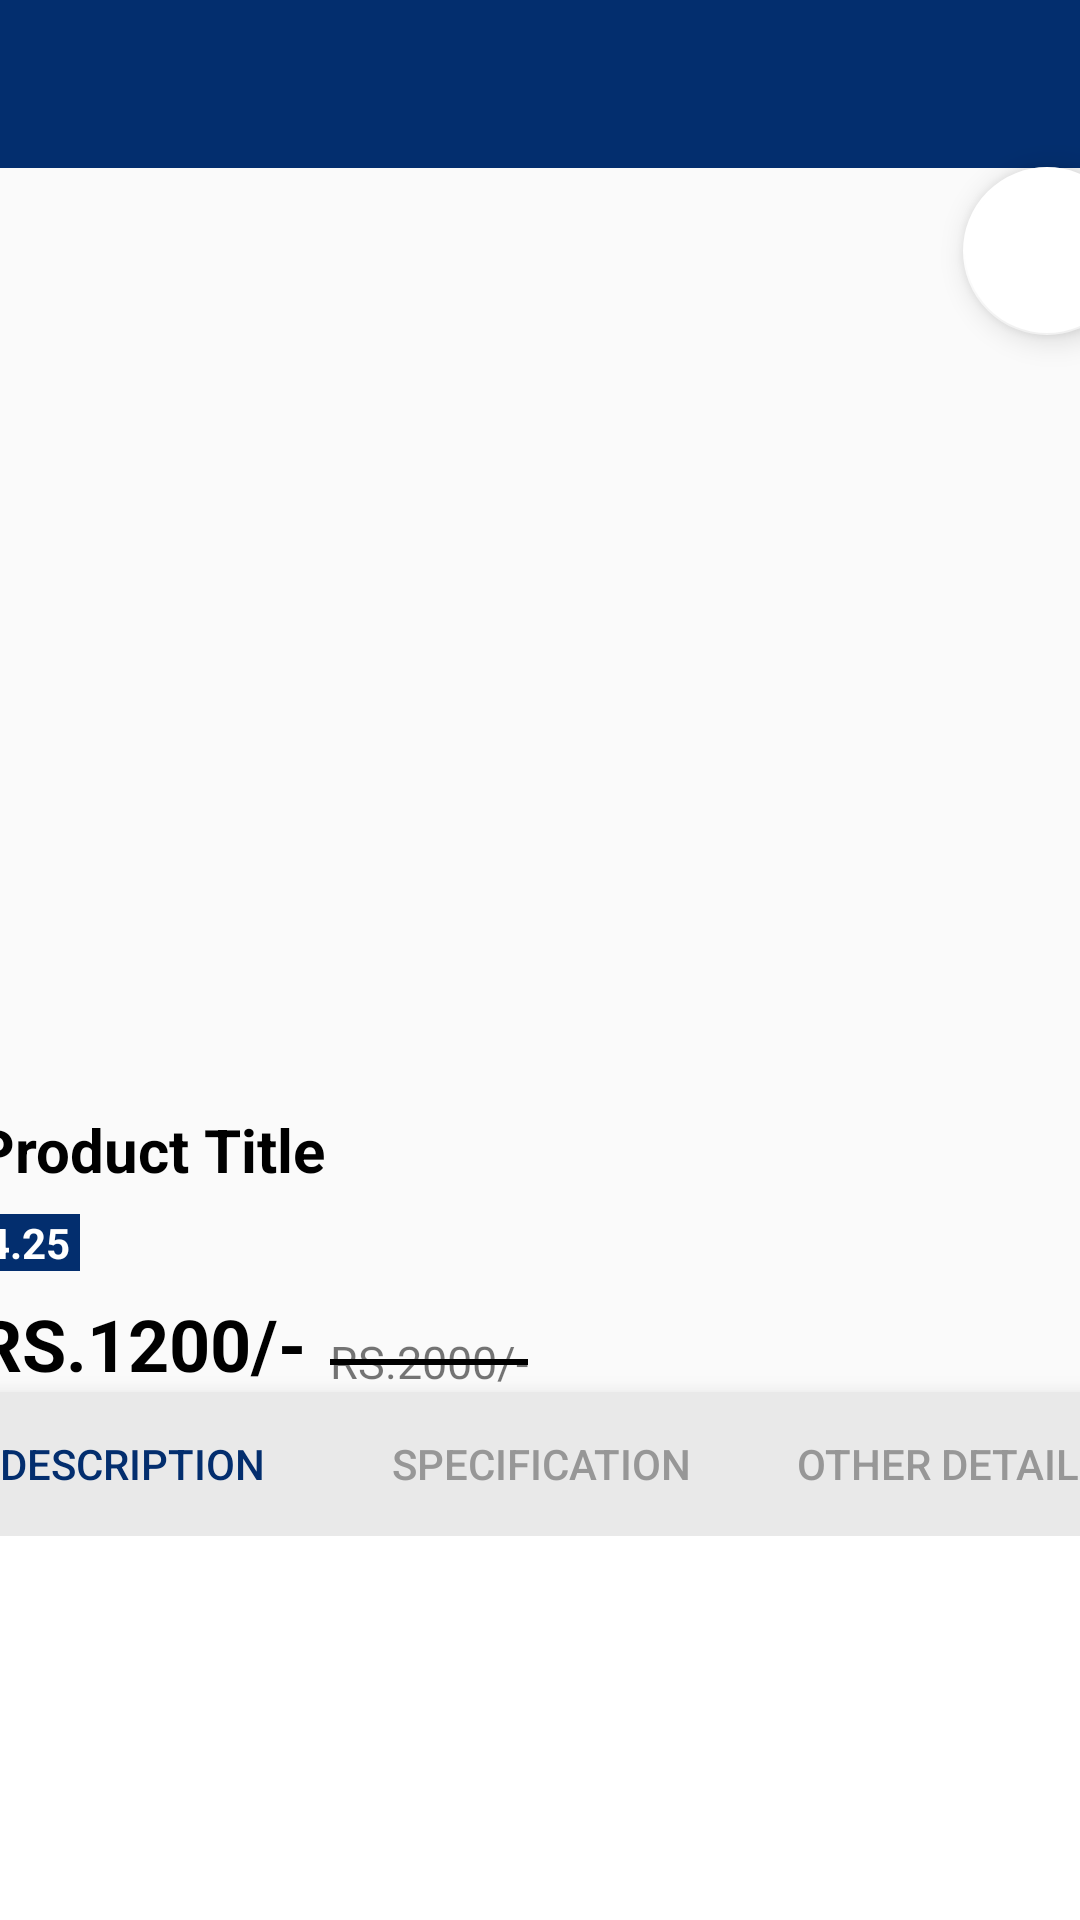

Android layout source for this screen:
<!-- AndroidManifest.xml: application theme AppTheme -->
<!-- res/layout/activity_product_details.xml -->
<?xml version="1.0" encoding="utf-8"?>
<androidx.constraintlayout.widget.ConstraintLayout xmlns:android="http://schemas.android.com/apk/res/android"
    xmlns:app="http://schemas.android.com/apk/res-auto"
    xmlns:tools="http://schemas.android.com/tools"
    android:layout_width="match_parent"
    android:layout_height="match_parent"
    tools:context=".ProductDetailsActivity">

    <com.google.android.material.appbar.AppBarLayout
        android:id="@+id/appBarLayout2"
        android:layout_width="match_parent"
        android:layout_height="wrap_content"
        android:theme="@style/AppTheme.AppBarOverlay"
        app:layout_constraintEnd_toEndOf="parent"
        app:layout_constraintStart_toStartOf="parent"
        app:layout_constraintTop_toTopOf="parent">

        <androidx.appcompat.widget.Toolbar
            android:id="@+id/toolbar"
            android:layout_width="match_parent"
            android:layout_height="?attr/actionBarSize"
            android:background="@color/colorLogoBlue"
            app:popupTheme="@style/AppTheme.PopupOverlay" />


    </com.google.android.material.appbar.AppBarLayout>

    <ScrollView
        android:layout_width="409dp"
        android:layout_height="601dp"
        app:layout_constraintBottom_toBottomOf="parent"
        app:layout_constraintEnd_toEndOf="parent"
        app:layout_constraintStart_toStartOf="parent"
        app:layout_constraintTop_toBottomOf="@+id/appBarLayout2">

        <LinearLayout
            android:layout_width="match_parent"
            android:layout_height="wrap_content"
            android:orientation="vertical">

            <include layout="@layout/product_images_layout"/>

            <include layout="@layout/product_description_layout"/>

            <include layout="@layout/product_details_only_layout"/>



        </LinearLayout>
    </ScrollView>

</androidx.constraintlayout.widget.ConstraintLayout>
<!-- res/layout/product_images_layout.xml (included above) -->
<?xml version="1.0" encoding="utf-8"?>
<androidx.constraintlayout.widget.ConstraintLayout
    xmlns:android="http://schemas.android.com/apk/res/android"
    xmlns:app="http://schemas.android.com/apk/res-auto"
    xmlns:tools="http://schemas.android.com/tools"
    android:layout_width="match_parent"
    android:layout_height="match_parent">

    <androidx.viewpager.widget.ViewPager
        android:id="@+id/product_images_viewpager"
        android:layout_width="0dp"
        android:layout_height="250dp"
        android:layout_marginTop="24dp"
        app:layout_constraintEnd_toEndOf="parent"
        app:layout_constraintStart_toStartOf="parent"
        app:layout_constraintTop_toTopOf="parent" >

    </androidx.viewpager.widget.ViewPager>

    <com.google.android.material.tabs.TabLayout
        android:id="@+id/viewpager_indicator"
        android:layout_width="wrap_content"
        android:layout_height="wrap_content"
        app:tabBackground="@drawable/dor_selector"
        app:tabIndicatorHeight="0dp"
        app:tabRippleColor="@null"
        app:layout_constraintEnd_toEndOf="parent"
        app:layout_constraintStart_toStartOf="parent"
        app:layout_constraintTop_toBottomOf="@+id/product_images_viewpager"/>

    <com.google.android.material.floatingactionbutton.FloatingActionButton
        android:id="@+id/add_to_wishlist_btn"
        android:layout_width="wrap_content"
        android:layout_height="wrap_content"
        android:layout_marginTop="8dp"
        android:layout_marginEnd="8dp"
        android:tint="#CCCCCC"
        app:rippleColor="@color/colorLogoBlue"
        android:clickable="true"
        app:layout_constraintEnd_toEndOf="parent"
        app:layout_constraintTop_toTopOf="parent"
        app:srcCompat="@drawable/ic_baseline_favorite_24" />

    <TextView
        android:id="@+id/product_title"
        android:layout_width="wrap_content"
        android:layout_height="wrap_content"
        android:layout_marginStart="16dp"
        android:text="Product Title"
        android:textColor="@color/colorBlack"
        android:textSize="20sp"
        android:textStyle="bold"
        app:layout_constraintStart_toStartOf="parent"
        app:layout_constraintTop_toBottomOf="@+id/viewpager_indicator" />

    <LinearLayout
        android:id="@+id/linearLayout2"
        android:layout_width="wrap_content"
        android:layout_height="wrap_content"
        android:layout_marginStart="16dp"
        android:layout_marginTop="8dp"
        android:orientation="horizontal"
        app:layout_constraintStart_toStartOf="parent"
        app:layout_constraintTop_toBottomOf="@+id/product_title">

        <TextView
            android:id="@+id/tv_product_rating_miniview"
            android:layout_width="wrap_content"
            android:layout_height="wrap_content"
            android:background="@color/colorLogoBlue"
            android:text=" 4.25 "
            android:textColor="@color/colorWhite"
            android:textStyle="bold" />

    </LinearLayout>

    <TextView
        android:id="@+id/product_price"
        android:layout_width="wrap_content"
        android:layout_height="wrap_content"
        android:layout_marginStart="16dp"
        android:layout_marginTop="8dp"
        android:text="RS.1200/-"
        android:textStyle="bold"
        android:textColor="@color/colorBlack"
        android:textSize="24sp"
        app:layout_constraintStart_toStartOf="parent"
        app:layout_constraintTop_toBottomOf="@+id/linearLayout2" />

    <TextView
        android:id="@+id/cutted_price"
        android:layout_width="wrap_content"
        android:layout_height="wrap_content"
        android:layout_marginStart="8dp"
        android:text="RS.2000/-"
        android:textSize="15sp"
        app:layout_constraintBottom_toBottomOf="@+id/product_price"
        app:layout_constraintStart_toEndOf="@+id/product_price" />

    <View
        android:id="@+id/divider3"
        android:layout_width="0dp"
        android:layout_height="2dp"
        android:background="@color/colorBlack"
        app:layout_constraintBottom_toBottomOf="@+id/cutted_price"
        app:layout_constraintEnd_toEndOf="@+id/cutted_price"
        app:layout_constraintStart_toStartOf="@+id/cutted_price"
        app:layout_constraintTop_toTopOf="@+id/cutted_price" />

</androidx.constraintlayout.widget.ConstraintLayout>
<!-- res/layout/product_description_layout.xml (included above) -->
<?xml version="1.0" encoding="utf-8"?>
<androidx.constraintlayout.widget.ConstraintLayout
    xmlns:android="http://schemas.android.com/apk/res/android"
    xmlns:app="http://schemas.android.com/apk/res-auto"
    xmlns:tools="http://schemas.android.com/tools"
    android:background="@color/colorAccent"
    android:elevation="10dp"
    android:layout_width="match_parent"
    android:layout_height="match_parent">

    <com.google.android.material.tabs.TabLayout
        android:id="@+id/product_details_tablayout"
        android:layout_width="0dp"
        app:tabIndicator="@color/colorLogoBlue"
        app:tabTextColor="#979797"
        app:tabSelectedTextColor="@color/colorLogoBlue"
        android:background="#CDE4E4E4"
        android:layout_height="wrap_content"
        app:layout_constraintEnd_toEndOf="parent"
        app:layout_constraintStart_toStartOf="parent"
        app:layout_constraintTop_toTopOf="parent">

        <com.google.android.material.tabs.TabItem
            android:layout_width="wrap_content"
            android:layout_height="wrap_content"
            android:text="Description" />

        <com.google.android.material.tabs.TabItem
            android:layout_width="wrap_content"
            android:layout_height="wrap_content"
            android:text="Specification" />

        <com.google.android.material.tabs.TabItem
            android:layout_width="wrap_content"
            android:layout_height="wrap_content"
            android:text="Other Details" />
    </com.google.android.material.tabs.TabLayout>

    <androidx.viewpager.widget.ViewPager
        android:id="@+id/product_details_viewpager"
        android:layout_width="0dp"
        android:layout_height="300dp"
        app:layout_constraintEnd_toEndOf="parent"
        app:layout_constraintStart_toStartOf="parent"
        app:layout_constraintTop_toBottomOf="@+id/product_details_tablayout" />
</androidx.constraintlayout.widget.ConstraintLayout>
<!-- res/layout/product_details_only_layout.xml (included above) -->
<?xml version="1.0" encoding="utf-8"?>
<androidx.constraintlayout.widget.ConstraintLayout xmlns:android="http://schemas.android.com/apk/res/android"
    xmlns:app="http://schemas.android.com/apk/res-auto"
    xmlns:tools="http://schemas.android.com/tools"
    android:id="@+id/product_details_container"
    android:layout_width="match_parent"
    android:background="@color/colorAccent"
    android:elevation="10dp"
    android:layout_marginTop="8dp"
    android:layout_marginBottom="8dp"
    android:layout_height="wrap_content">

    <TextView
        android:id="@+id/product_detail_title"
        android:layout_width="0dp"
        android:layout_height="wrap_content"
        android:background="#CDE4E4E4"
        android:padding="16dp"
        android:text="Product Details"
        android:textColor="@color/colorLogoBlue"
        android:textSize="16sp"
        android:textStyle="bold"
        app:layout_constraintEnd_toEndOf="parent"
        app:layout_constraintStart_toStartOf="parent"
        app:layout_constraintTop_toTopOf="parent" />

    <TextView
        android:id="@+id/product_details_body"
        android:layout_width="0dp"
        android:layout_height="wrap_content"
        android:padding="16dp"
        android:text="Quality, Style and experience for your table....
Established in the year 2020 , We, Khushvee Horeca with the team of diligent professionals is rapidly expanding its business in country by presenting high quality products to consumers. We are reliable Manufacturer, Supplier, Exporters and Distributors of Melamine Crockery, Acrylic Crockery, Cutlery, Glassware, Tableware, Chaffing Dishes,
Experts keep long-term relation."
        android:textColor="@color/colorBlack"
        app:layout_constraintBottom_toBottomOf="parent"
        app:layout_constraintEnd_toEndOf="parent"
        app:layout_constraintStart_toStartOf="parent"
        app:layout_constraintTop_toBottomOf="@+id/product_detail_title" />
</androidx.constraintlayout.widget.ConstraintLayout>
<!-- resources referenced by this layout -->
<resources>
  <color name="colorAccent">#FFFFFF</color>
  <color name="colorBlack">#000000</color>
  <color name="colorLogoBlue">#032E6E</color>
  <color name="colorWhite">#FFFFFF</color>
  <!-- drawable dor_selector (drawable) -->
  <?xml version="1.0" encoding="utf-8"?>
  <selector xmlns:android="http://schemas.android.com/apk/res/android">
  
      <item android:drawable="@drawable/selected_dot"
          android:state_selected="true" />
      <item android:drawable="@drawable/default_dot"/>
  </selector>
  <style name="AppTheme.AppBarOverlay" parent="ThemeOverlay.AppCompat.Dark.ActionBar" />
  <style name="AppTheme.PopupOverlay" parent="ThemeOverlay.AppCompat.Light" />
  <style name="AppTheme" parent="Theme.AppCompat.Light.NoActionBar">
          
          <item name="colorPrimary">@color/colorPrimary</item>
          <item name="colorPrimaryDark">@color/colorPrimaryDark</item>
          <item name="colorAccent">@color/colorAccent</item>
      </style>
  <!-- drawable selected_dot (drawable) -->
  <?xml version="1.0" encoding="utf-8"?>
  <layer-list xmlns:android="http://schemas.android.com/apk/res/android">
      <item>
          <shape android:shape="ring"
              android:innerRadius="0dp"
              android:thickness="5dp"
              android:useLevel="false">
              <solid android:color="@color/colorLogoBlue"/>
          </shape>
  
      </item>
  </layer-list>
  <!-- drawable default_dot (drawable) -->
  <?xml version="1.0" encoding="utf-8"?>
  <layer-list xmlns:android="http://schemas.android.com/apk/res/android">
  
      <item>
          <shape android:shape="ring"
              android:innerRadius="0dp"
              android:thickness="4dp"
              android:useLevel="false">
              <solid android:color="#DCDCDC"/>
          </shape>
  
      </item>
  </layer-list>
  <color name="colorPrimary">#032E6E</color>
  <color name="colorPrimaryDark">#032E6E</color>
</resources>
